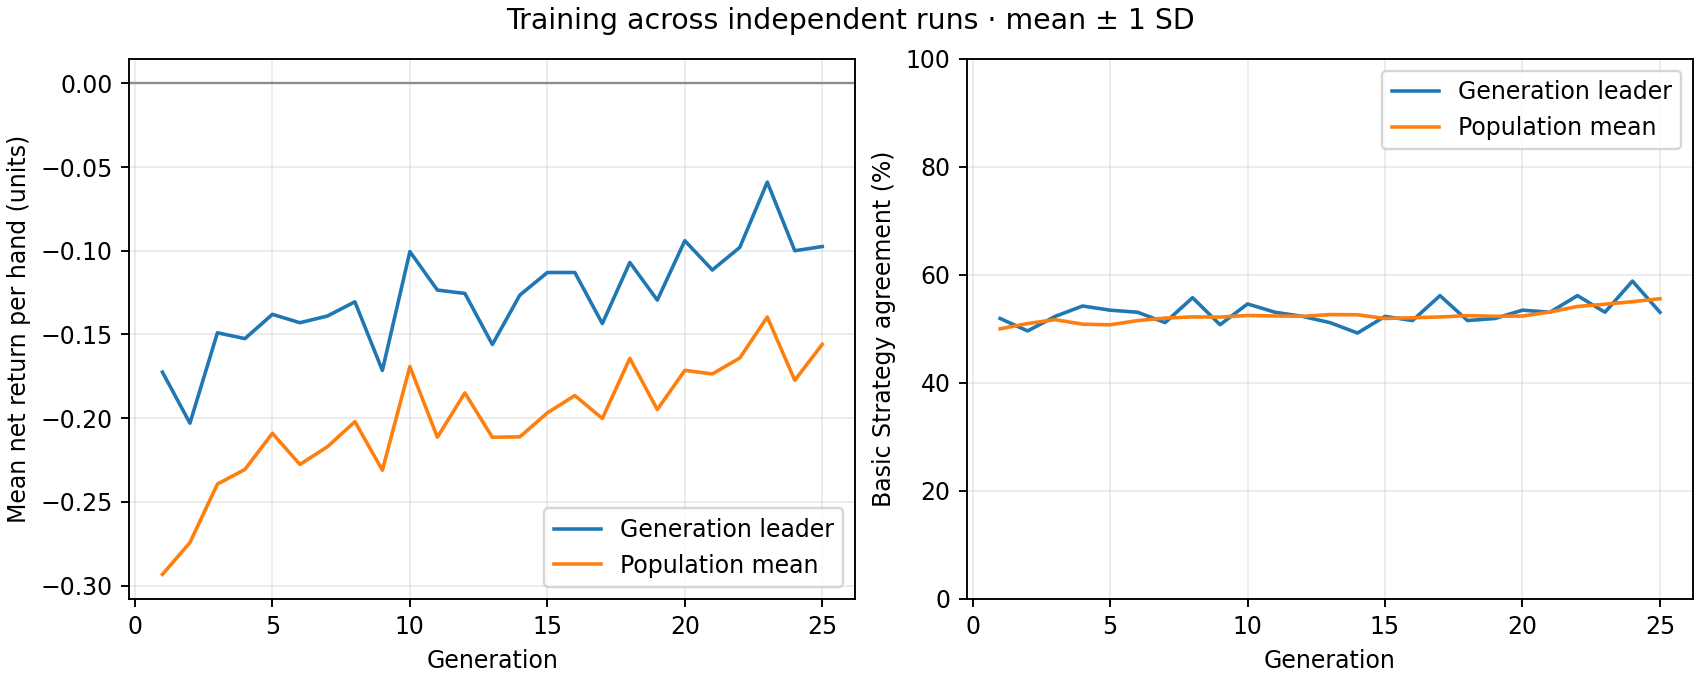

The table this chart was drawn from, first rows:
generation, best_fitness_mean, best_fitness_sd, average_fitness_mean, average_fitness_sd, best_match_pct_mean, best_match_pct_sd, population_match_pct_mean, population_match_pct_sd
1, -0.1725, 0.0, -0.2933, 0.0, 51.92, 0.0, 50.01, 0.0
2, -0.203, 0.0, -0.2743, 0.0, 49.62, 0.0, 50.99, 0.0
3, -0.149, 0.0, -0.2394, 0.0, 52.31, 0.0, 51.71, 0.0
4, -0.1525, 0.0, -0.2306, 0.0, 54.23, 0.0, 50.87, 0.0
5, -0.138, 0.0, -0.209, 0.0, 53.46, 0.0, 50.76, 0.0
6, -0.143, 0.0, -0.2277, 0.0, 53.08, 0.0, 51.53, 0.0
7, -0.139, 0.0, -0.2171, 0.0, 51.15, 0.0, 51.99, 0.0
8, -0.1305, 0.0, -0.2021, 0.0, 55.77, 0.0, 52.21, 0.0
9, -0.1715, 0.0, -0.2311, 0.0, 50.77, 0.0, 52.19, 0.0
10, -0.1005, 0.0, -0.1692, 0.0, 54.62, 0.0, 52.47, 0.0
11, -0.1235, 0.0, -0.2114, 0.0, 53.08, 0.0, 52.39, 0.0
12, -0.1255, 0.0, -0.185, 0.0, 52.31, 0.0, 52.33, 0.0
13, -0.156, 0.0, -0.2114, 0.0, 51.15, 0.0, 52.65, 0.0
14, -0.1265, 0.0, -0.2112, 0.0, 49.23, 0.0, 52.6, 0.0
15, -0.113, 0.0, -0.1969, 0.0, 52.31, 0.0, 51.92, 0.0
16, -0.113, 0.0, -0.1865, 0.0, 51.54, 0.0, 52.05, 0.0
17, -0.1435, 0.0, -0.2002, 0.0, 56.15, 0.0, 52.2, 0.0
18, -0.107, 0.0, -0.1643, 0.0, 51.54, 0.0, 52.44, 0.0
19, -0.1295, 0.0, -0.1949, 0.0, 51.92, 0.0, 52.33, 0.0
20, -0.094, 0.0, -0.1715, 0.0, 53.46, 0.0, 52.37, 0.0
21, -0.1115, 0.0, -0.1736, 0.0, 53.08, 0.0, 53.12, 0.0
22, -0.098, 0.0, -0.1641, 0.0, 56.15, 0.0, 54.15, 0.0
23, -0.059, 0.0, -0.1396, 0.0, 53.08, 0.0, 54.56, 0.0
24, -0.1, 0.0, -0.1774, 0.0, 58.85, 0.0, 55.03, 0.0
25, -0.0975, 0.0, -0.1559, 0.0, 53.08, 0.0, 55.58, 0.0
